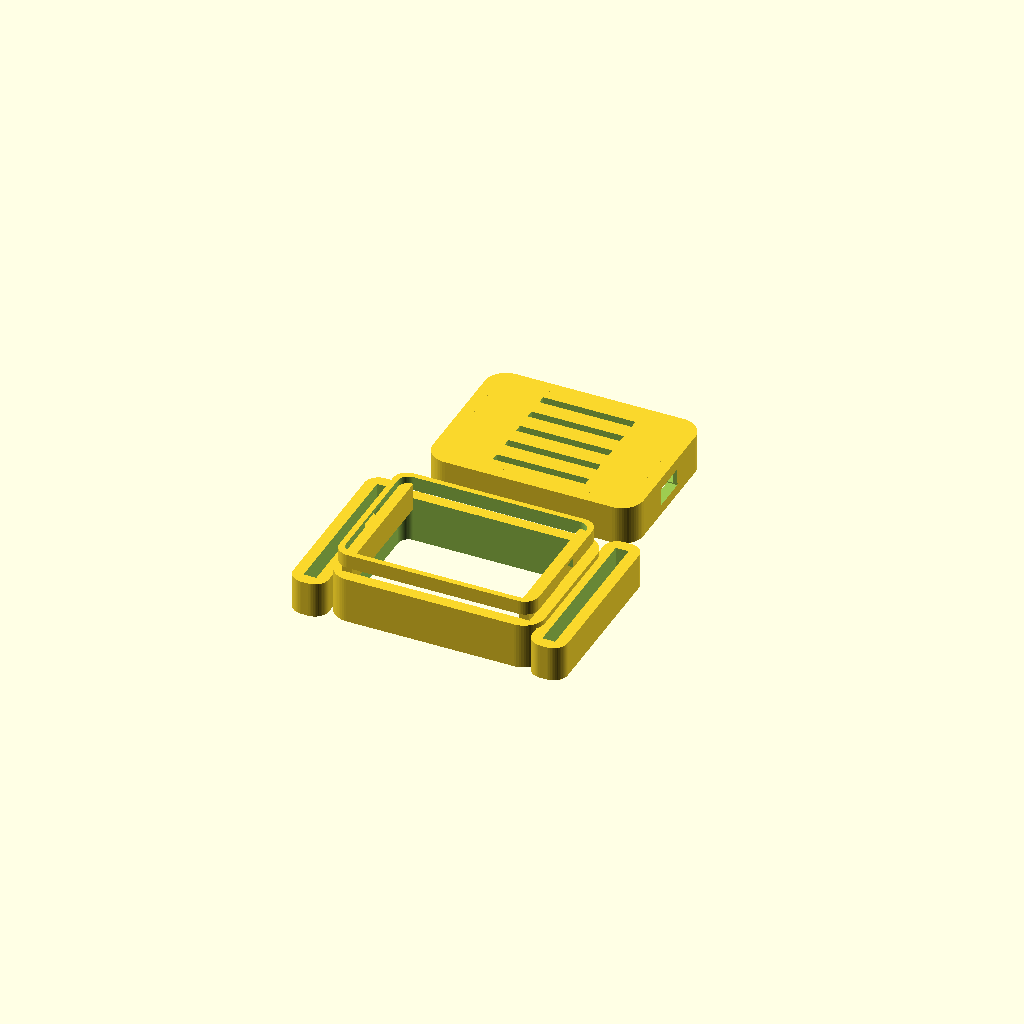
Cell 1: the model at its default parameters.
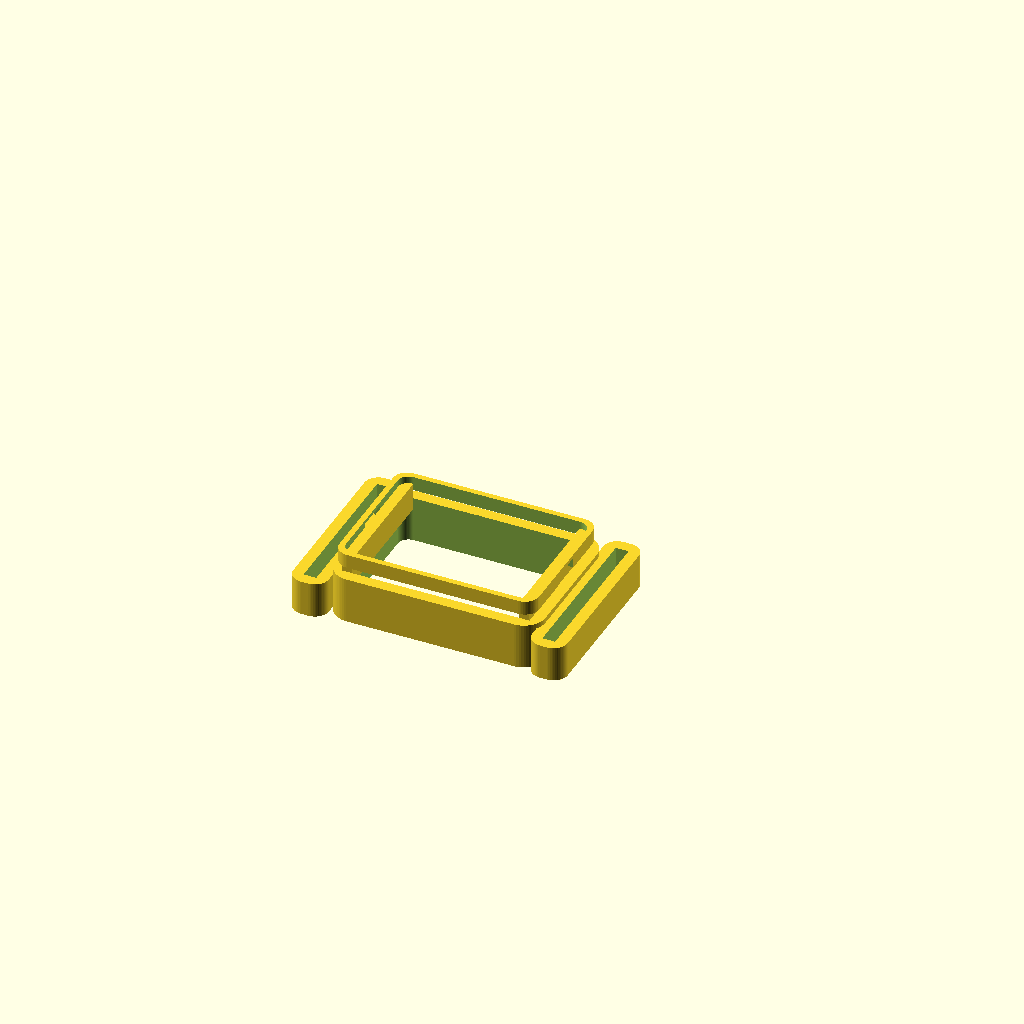
Cell 2 — part set to "base", the other parameters unchanged.
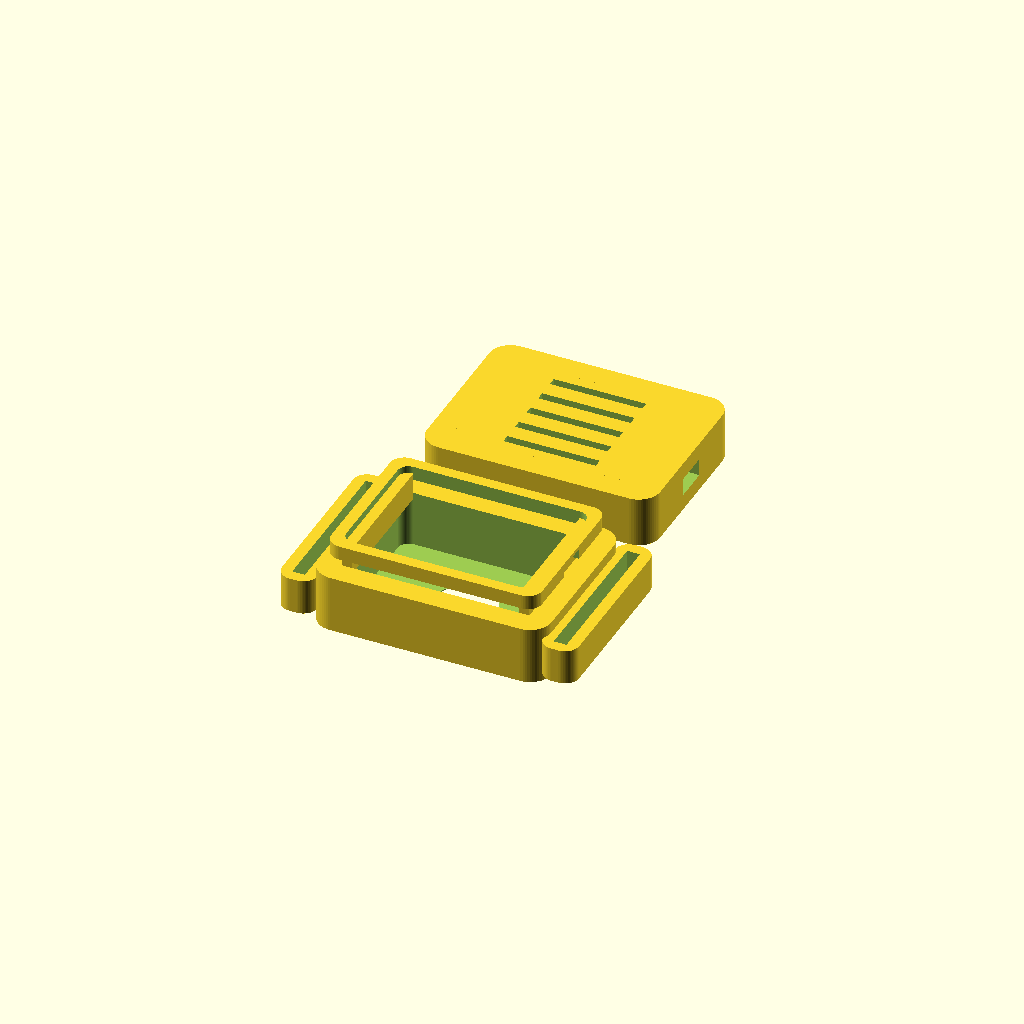
Cell 3: wall = 3.2 (everything else at default).
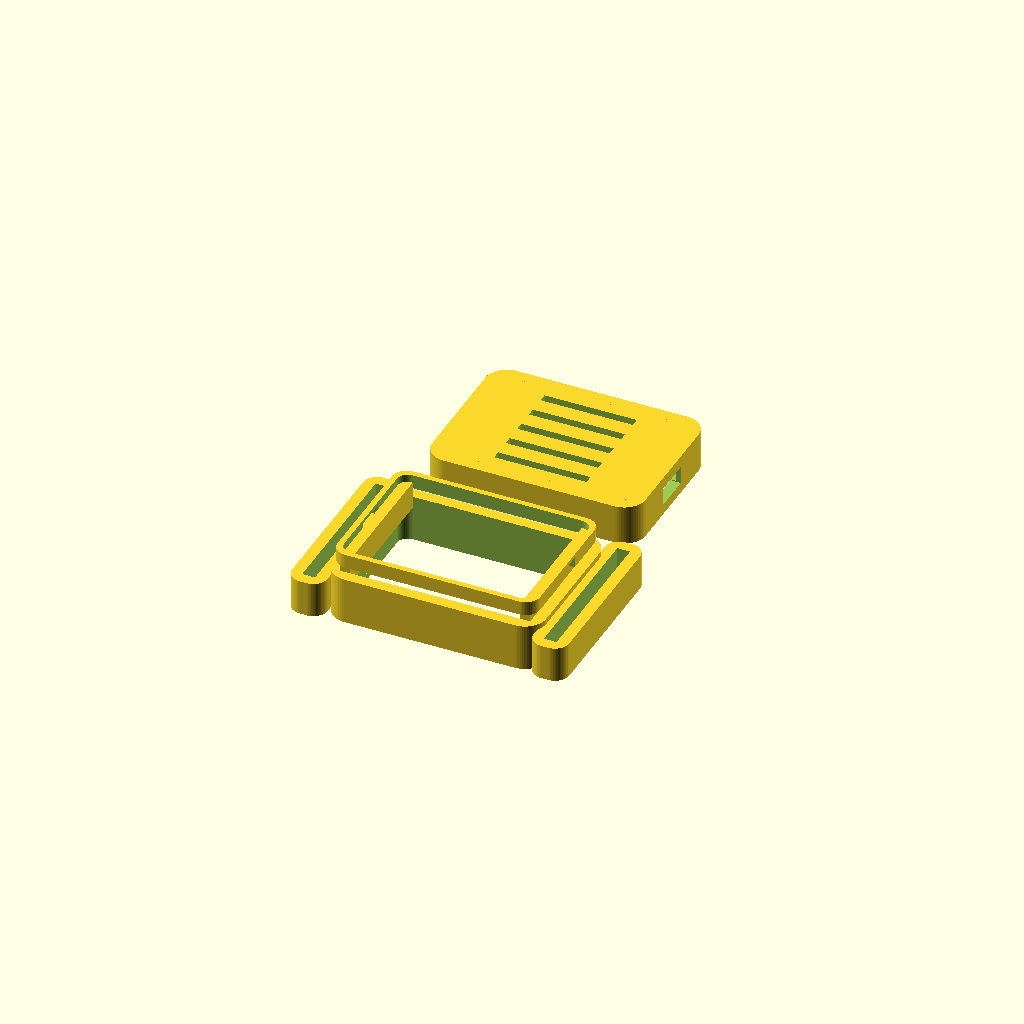
Cell 4: clearance = 0.4 (everything else at default).
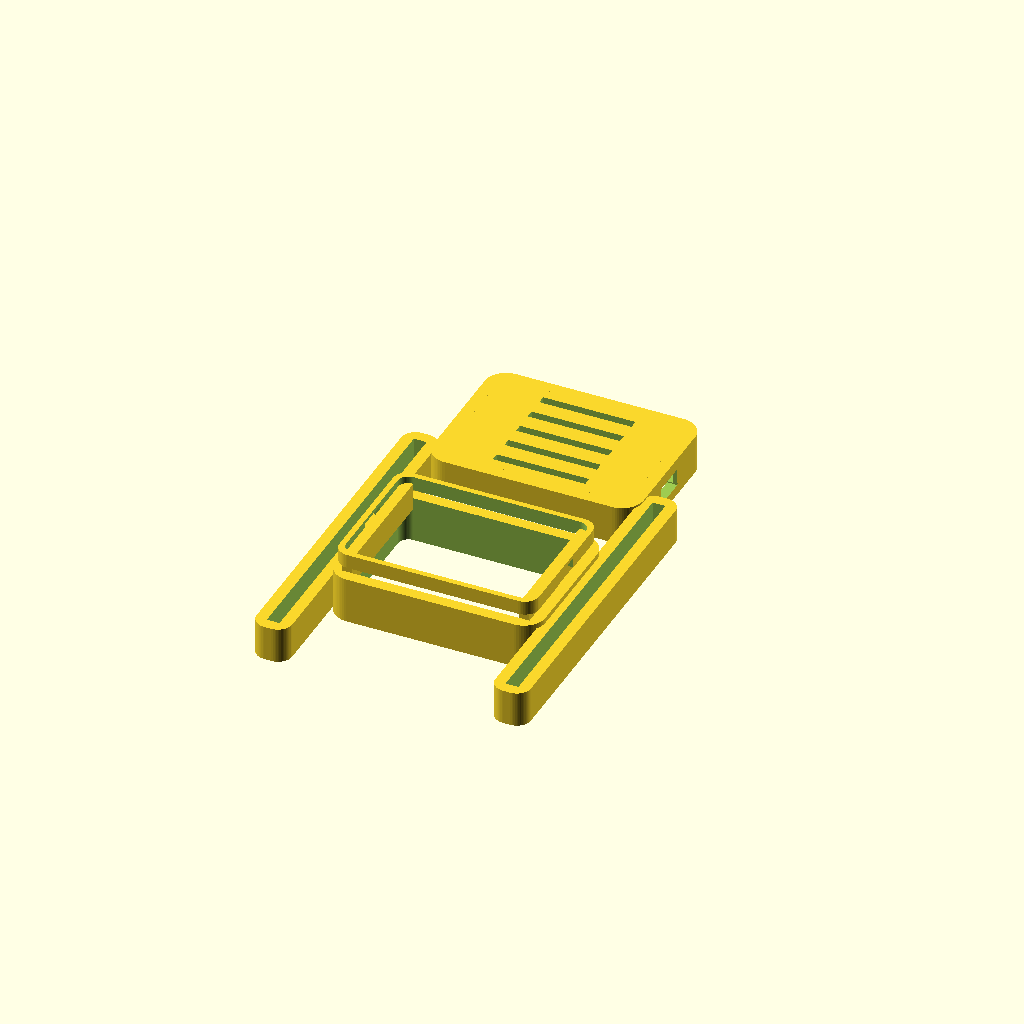
Cell 5: strap_width = 44.4 (everything else at default).
One fixed orthographic camera (rotation 55°, 0°, 25°; colour scheme Cornfield) for every cell.
Source of the model, hardware/wrist_puck/nato-strap-haptic-pod.scad:
// =========================================================================
// MERIDIAN ECOSYSTEM - SENSOR SPECIES FAMILY
// ARCHETYPE B: NATO STRAP SLOTTED HAPTIC POD (v1.5)
// Designed by Sean Pond, Whitehorse, YT, Canada
// =========================================================================
// This is a highly optimized, parametric, two-part snap-fit enclosure
// designed to house a single flat coin LRA (10mm) and a DRV2605L breakout board.
// The pod features integrated 22mm watch strap slots (lugs) that keep the
// bottom floor pressed firmly against the skin for maximum haptic coupling,
// while shielding the electronics from sweat and tension.
// =========================================================================

/* [General Enclosure Settings] */
// Part to render
part = "both"; // [both, base, lid]
// Detail level (smoothness of cylinders)
$fn = 60;
// Outer wall thickness
wall = 1.6;
// Internal hardware clearance
clearance = 0.2;
// Filament squeeze / snap tolerance
snap_clearance = 0.15;

/* [NATO Strap Slot Settings] */
// Width of the watch strap (standard is 22mm)
strap_width = 22.2;
// Thickness of heavy-duty nylon NATO strap
strap_thickness = 1.8;
// Structural wall around strap slots
strap_wall = 1.6;

/* [Haptic Actuator Settings] */
// 10mm LRA outer diameter
lra_dia = 10.0;
// LRA thickness
lra_thick = 3.5;
// Skin-contact aperture diameter (prevents LRA falling out, exposes active face)
lra_aperture = 8.5;

/* [DRV2605L Breakout Settings] */
// Width of the DRV board (y-axis)
drv_w = 18.0;
// Length of the DRV board (x-axis)
drv_l = 26.0;
// PCB thickness of the breakout
drv_pcb = 1.6;
// Tallest component clearance on DRV (inductor/capacitors)
drv_comp_h = 2.5;

/* [Cable Exit Ports] */
// Width of the daisy-chain cable ports (fits 4-wire silicone bus)
port_w = 4.5;
// Height of the daisy-chain cable ports
port_h = 2.5;

// =========================================================================
// DERIVED DIMENSIONS (Mathematical Optimization)
// =========================================================================
inner_x = drv_l + (clearance * 2);
inner_y = drv_w + (clearance * 2);
inner_z = lra_thick + drv_pcb + drv_comp_h + clearance;

outer_x = inner_x + (wall * 2);
outer_y = inner_y + (wall * 2);
outer_z = inner_z + (wall * 2);

// Strap lug dimensions
lug_x = strap_thickness + (strap_wall * 2);
lug_y = strap_width + (strap_wall * 2);
lug_offset = (outer_x / 2) + (lug_x / 2) - 0.5; // slight overlap for solid union

// =========================================================================
// RENDER ROUTER
// =========================================================================
if (part == "both") {
    translate([0, 0, 0]) base();
    translate([0, outer_y + 8, 0]) lid();
} else if (part == "base") {
    base();
} else if (part == "lid") {
    lid();
}

// =========================================================================
// ENCLOSURE BASE MODULE
// =========================================================================
module base() {
    difference() {
        union() {
            // Main rounded outer base body
            rounded_box(outer_x, outer_y, outer_z / 2 + 1, 3.0);
            
            // Left Watch Lug
            translate([-lug_offset, 0, 0]) {
                difference() {
                    rounded_box(lug_x, lug_y, strap_thickness + (strap_wall * 2), 2.0);
                    // Strap Slot
                    translate([0, 0, 0])
                        cube([strap_thickness, strap_width, 100], center=true);
                }
            }
            
            // Right Watch Lug
            translate([lug_offset, 0, 0]) {
                difference() {
                    rounded_box(lug_x, lug_y, strap_thickness + (strap_wall * 2), 2.0);
                    // Strap Slot
                    translate([0, 0, 0])
                        cube([strap_thickness, strap_width, 100], center=true);
                }
            }
            
            // Male snap lip rim
            translate([0, 0, (outer_z / 2)])
                difference() {
                    rounded_box(inner_x + wall + (snap_clearance/2), inner_y + wall + (snap_clearance/2), 2.0, 2.0);
                    rounded_box(inner_x + (snap_clearance/2), inner_y + (snap_clearance/2), 10.0, 1.5);
                }
        }
        
        // Inner cavity for electronics
        translate([0, 0, wall])
            rounded_box(inner_x, inner_y, outer_z, 1.5);
            
        // LRA Pocket in the center floor
        translate([0, 0, -1]) {
            // Main LRA cylinder pocket (blind hole)
            cylinder(d = lra_dia + 0.2, h = lra_thick + 1 + 0.1);
            // Skin contact aperture (smaller hole through floor)
            cylinder(d = lra_aperture, h = 10, center=true);
        }
        
        // LRA Wire routing relief groove leading to corner
        translate([0, 0, wall]) {
            translate([0, 0, 0])
                cube([15, 2.2, 1.2], center=true);
        }
        
        // Left Cable daisy-chain port cutout
        translate([-(outer_x/2 + 2), 0, (outer_z / 2) - port_h/2 + 0.5])
            cube([10, port_w, port_h], center=true);
            
        // Right Cable daisy-chain port cutout
        translate([(outer_x/2 + 2), 0, (outer_z / 2) - port_h/2 + 0.5])
            cube([10, port_w, port_h], center=true);
    }
    
    // Internal PCB support ledges (holds DRV2605L elevated above LRA)
    ledge_w = 1.5;
    ledge_h = lra_thick + 0.4;
    
    // Support shelf at the X-boundaries
    translate([-inner_x/2 + ledge_w/2, 0, wall + ledge_h/2])
        cube([ledge_w, inner_y, ledge_h], center=true);
    translate([inner_x/2 - ledge_w/2, 0, wall + ledge_h/2])
        cube([ledge_w, inner_y, ledge_h], center=true);
}

// =========================================================================
// ENCLOSURE LID MODULE
// =========================================================================
module lid() {
    difference() {
        union() {
            // Main lid body
            rounded_box(outer_x, outer_y, outer_z / 2, 3.0);
        }
        
        // Inner hollow area for components
        translate([0, 0, -wall])
            rounded_box(inner_x + (snap_clearance * 2), inner_y + (snap_clearance * 2), outer_z / 2, 1.5);
            
        // Female snap groove (receives the base snap lip)
        translate([0, 0, -0.1])
            difference() {
                rounded_box(inner_x + wall + (snap_clearance * 2), inner_y + wall + (snap_clearance * 2), 2.2, 2.0);
                rounded_box(inner_x - 0.2, inner_y - 0.2, 10.0, 1.5);
            }
            
        // Left Cable daisy-chain port cutout (completes the port arch)
        translate([-(outer_x/2 + 2), 0, -0.1])
            cube([10, port_w + (clearance*2), port_h], center=true);
            
        // Right Cable daisy-chain port cutout
        translate([(outer_x/2 + 2), 0, -0.1])
            cube([10, port_w + (clearance*2), port_h], center=true);
            
        // Aesthetic Top Logo / Ventilation slots (Meridian Ripple motif)
        for(i = [-2 : 2]) {
            translate([0, i * 3.5, outer_z/4])
                cube([drv_l * 0.5, 1.2, wall * 2], center=true);
        }
    }
}

// =========================================================================
// HELPER: HIGH-SPEED ROUNDED BOX GENERATOR
// =========================================================================
// Replaces slow minkowski() operations with a clean, mathematically precise
// cylinder-and-hull rounding function.
// =========================================================================
module rounded_box(x, y, z, r) {
    hx = x/2 - r;
    hy = y/2 - r;
    hz = z/2;
    
    hull() {
        translate([-hx, -hy, 0]) cylinder(r=r, h=z, center=true);
        translate([ hx, -hy, 0]) cylinder(r=r, h=z, center=true);
        translate([-hx,  hy, 0]) cylinder(r=r, h=z, center=true);
        translate([ hx,  hy, 0]) cylinder(r=r, h=z, center=true);
    }
}
Parameter table extracted from the source (name, type, default, range or options):
part: string, default "both", options "both", "base", "lid"
wall: number, default 1.6
clearance: number, default 0.2
snap_clearance: number, default 0.15
strap_width: number, default 22.2
strap_thickness: number, default 1.8
strap_wall: number, default 1.6
lra_dia: number, default 10
lra_thick: number, default 3.5
lra_aperture: number, default 8.5
drv_w: number, default 18
drv_l: number, default 26
drv_pcb: number, default 1.6
drv_comp_h: number, default 2.5
port_w: number, default 4.5
port_h: number, default 2.5
